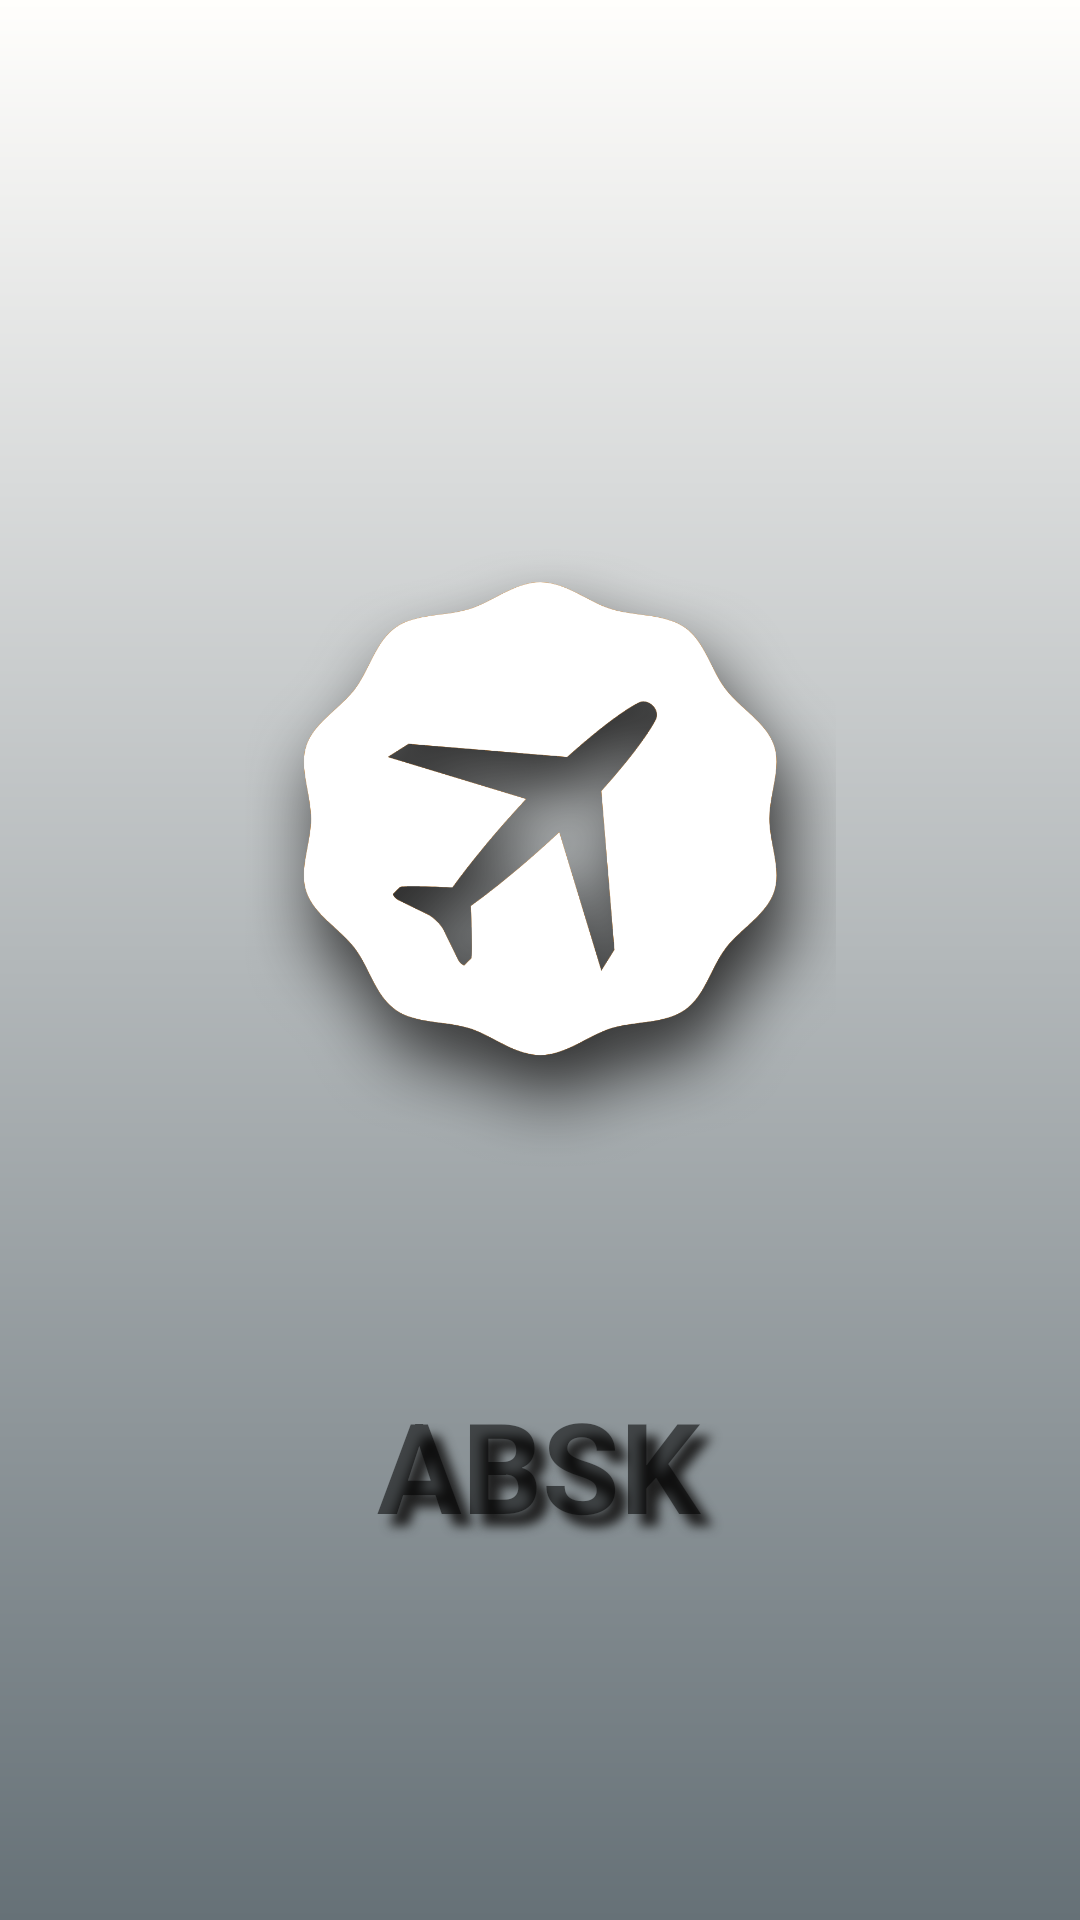

Layout XML and referenced resources for this Android screen:
<!-- AndroidManifest.xml: application theme Theme.Absk -->
<!-- res/layout/activity_splash_screen.xml -->
<?xml version="1.0" encoding="utf-8"?>
<androidx.constraintlayout.widget.ConstraintLayout xmlns:android="http://schemas.android.com/apk/res/android"
    xmlns:app="http://schemas.android.com/apk/res-auto"
    xmlns:tools="http://schemas.android.com/tools"
    android:layout_width="match_parent"
    android:layout_height="match_parent"
    android:background="@drawable/bg_color"
    tools:context=".splash_screen">

    <ImageView
        android:id="@+id/imageView"
        android:layout_width="207dp"
        android:layout_height="350dp"
        android:layout_marginTop="50dp"
        android:contentDescription="logo"
        app:layout_constraintBottom_toBottomOf="parent"
        app:layout_constraintEnd_toEndOf="parent"
        app:layout_constraintStart_toStartOf="parent"
        app:layout_constraintTop_toTopOf="parent"
        app:layout_constraintVertical_bias="0.199"
        app:srcCompat="@drawable/screen" />

    <TextView
        android:id="@+id/textView2"
        android:layout_width="178dp"
        android:layout_height="71dp"
        android:alpha="2"
        android:gravity="center"
        android:shadowColor="#202020"
        android:shadowDx="12"
        android:shadowDy="12"
        android:shadowRadius="8"
        android:text="ABSK"
        android:textAlignment="center"
        android:textSize="42sp"
        android:textStyle="bold"
        app:layout_constraintBottom_toBottomOf="parent"
        app:layout_constraintEnd_toEndOf="parent"
        app:layout_constraintHorizontal_bias="0.497"
        app:layout_constraintStart_toStartOf="parent"
        app:layout_constraintTop_toBottomOf="@+id/imageView"
        app:layout_constraintVertical_bias="0.041" />
</androidx.constraintlayout.widget.ConstraintLayout>
<!-- resources referenced by this layout -->
<resources>
  <!-- drawable bg_color (drawable) -->
  <?xml version="1.0" encoding="utf-8"?>
  <shape xmlns:android="http://schemas.android.com/apk/res/android">
      <gradient
          android:angle="270"
          android:endColor="#667177"
          android:startColor="#FFFEFC" />
  </shape>
  <!-- drawable screen: png bitmap (drawable, 127132 bytes) -->
  <style name="Theme.Absk" parent="Theme.MaterialComponents.DayNight.NoActionBar">
          
          <item name="colorPrimary">@color/primary_color</item>
          <item name="colorPrimaryVariant">@color/sky_blue</item>
          <item name="colorOnPrimary">@color/white</item>
          
          <item name="colorSecondary">@color/primary_color</item>
          <item name="colorSecondaryVariant">@color/sky_blue</item>
          <item name="colorOnSecondary">@color/black</item>
          
          <item name="android:statusBarColor" tools:targetApi="l">?attr/colorPrimaryVariant</item>
          
      </style>
  <color name="primary_color">#282729</color>
  <color name="sky_blue">#1AAFF3</color>
  <color name="white">#FFFFFFFF</color>
  <color name="black">#FF000000</color>
</resources>
